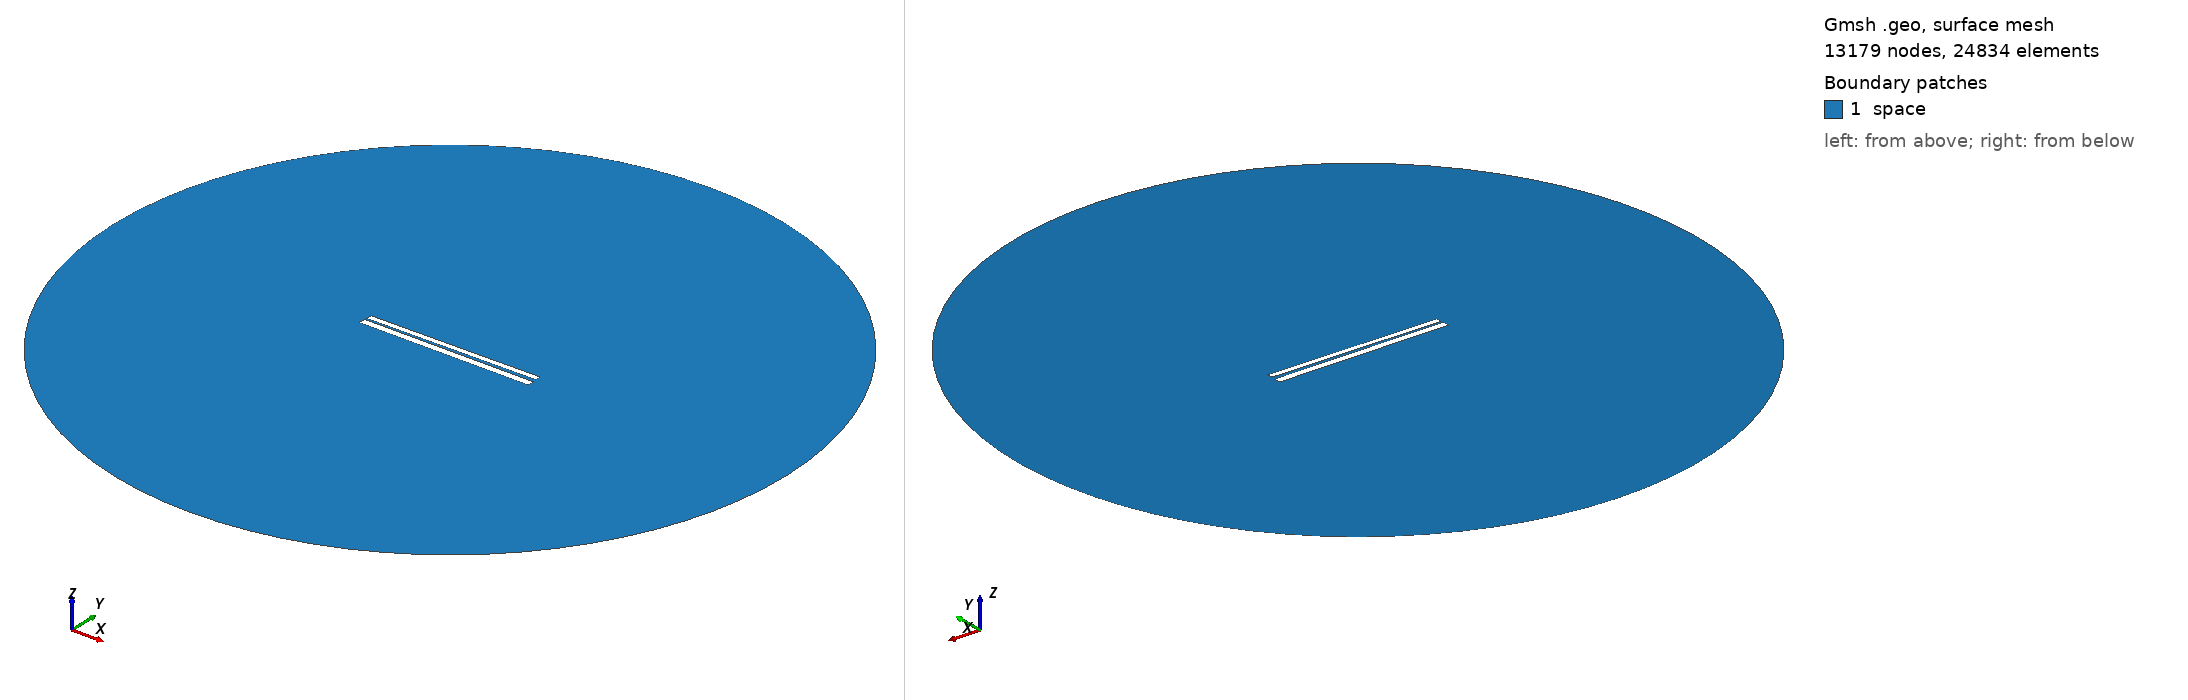

Gmsh geometry script, surface-meshed: 13179 nodes, 24834 surface elements. Boundary patches (legend numbers): 1 space. Left view from above one corner, right view from below the opposite corner. Legend entries are the model's physical surfaces. The drawing asked Gmsh for element sizes between 1% and 20% of the model's largest extent; the script's own settings can give other sizes.

=== 403.geo (drawn) ===
// Set the geometry kernel
SetFactory("OpenCASCADE");

//---------------------------------------
// Rectangles
//---------------------------------------

// Rectangle 1 (top)
Point(1) = {-49.67777777777778, 1.0722222222222222, 0, 1.0};
Point(2) = {49.67777777777778, 1.0722222222222222, 0, 1.0};
Point(3) = {49.67777777777778, 4.427777777777778, 0, 1.0};
Point(4) = {-49.67777777777778, 4.427777777777778, 0, 1.0};

Line(1) = {1, 2};
Line(2) = {2, 3};
Line(3) = {3, 4};
Line(4) = {4, 1};

Line Loop(1) = {1, 2, 3, 4};
Plane Surface(1) = {1};

Rotate { {0, 0, 1}, {0,  0.75,  0}, 0.01 } {
  Surface{1};
}

// Rectangle 2 (bottom)
Point(5) = {-50,-0.75, 0, 1.0};
Point(6) = { 50,-0.75, 0, 1.0};
Point(7) = { 50,-4.75, 0, 1.0};
Point(8) = {-50,-4.75, 0, 1.0};

Line(5) = {5, 6};
Line(6) = {6, 7};
Line(7) = {7, 8};
Line(8) = {8, 5};

Line Loop(2) = {5, 6, 7, 8};
Plane Surface(2) = {2}; 


//---------------------------------------
// Circle
//---------------------------------------

// Define points
Point(9) = {0, 0, 0};        // Center
Point(10) = {200, 0, 0};     // Start point
Point(11) = {0, 200, 0};     // 90 degrees
Point(12) = {-200, 0, 0};    // 180 degrees
Point(13) = {0, -200, 0};    // 270 degrees

// Define circle arcs (each needs start, center, end)
Circle(9) = {10, 9, 11};
Circle(10) = {11, 9, 12};
Circle(11) = {12, 9, 13};
Circle(12) = {13, 9, 10};

// Define curve loop and surface if needed
Curve Loop(3) = {9, 10, 11, 12};
Surface(3) = {3};

// Subtract Rectangles from Circle
BooleanDifference{ Surface{3}; Delete; }{ Surface{1}; Surface{2}; Delete; }

//---------------------------------------
// Transfinite Lines and Surface
//---------------------------------------
r = 7;
Transfinite Line {1, 3} = 50*r Using Progression 1;
Transfinite Line {2, 4} = 2*r Using Progression 1;
Transfinite Line {5, 7} = 50*r Using Progression 1;
Transfinite Line {6, 8} = 2*r Using Progression 1;
Transfinite Line {9, 10, 11, 12} = 20 Using Progression 1;

//---------------------------------------
// Define Physical Groups
//---------------------------------------                

//--- Physical Curves
// Physical groups for boundaries
Physical Line("force_segment", 10) = {1};
Physical Line("upper_plate", 11) = {2, 3, 4};
Physical Line("lower_plate", 12) = {5, 6, 7, 8};
Physical Line("boundary", 20) = {9, 10, 11, 12};

//--- Physical Surfaces
Physical Surface("space", 30) = {3};

//---------------------------------------
// 6. Generate the Mesh
//---------------------------------------
Mesh 2;  // 2D mesh generation
